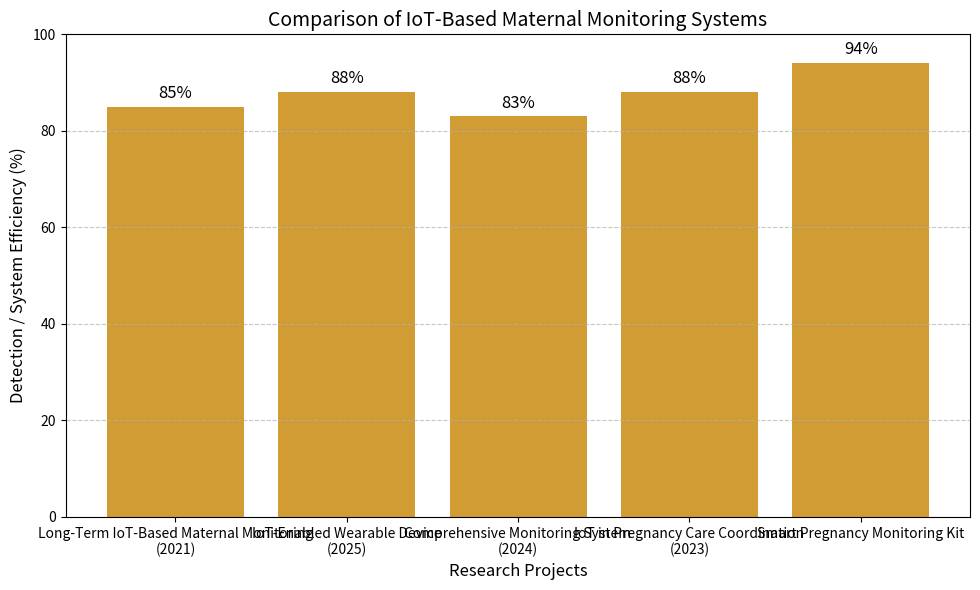

This figure's Python source:
import matplotlib.pyplot as plt

# Data
projects = [
    "Long-Term IoT-Based Maternal Monitoring\n(2021)",
    "IoT-Enabled Wearable Device\n(2025)",
    "Comprehensive Monitoring System\n(2024)",
    "IoT in Pregnancy Care Coordination\n(2023)",
    "Smart Pregnancy Monitoring Kit"
]
accuracy = [85, 88, 83, 88, 94]

# Plot
plt.figure(figsize=(10,6))
bars = plt.bar(projects, accuracy, color='#D19C34')

# Add percentages on top of bars
for bar, acc in zip(bars, accuracy):
    plt.text(bar.get_x() + bar.get_width()/2, bar.get_height() + 1, f'{acc}%', ha='center', va='bottom', fontsize=12)

# Labels and title
plt.ylabel("Detection / System Efficiency (%)", fontsize=12)
plt.xlabel("Research Projects", fontsize=12)
plt.title("Comparison of IoT-Based Maternal Monitoring Systems", fontsize=14)
plt.ylim(0, 100)
plt.grid(axis='y', linestyle='--', alpha=0.7)

plt.tight_layout()
plt.show()
